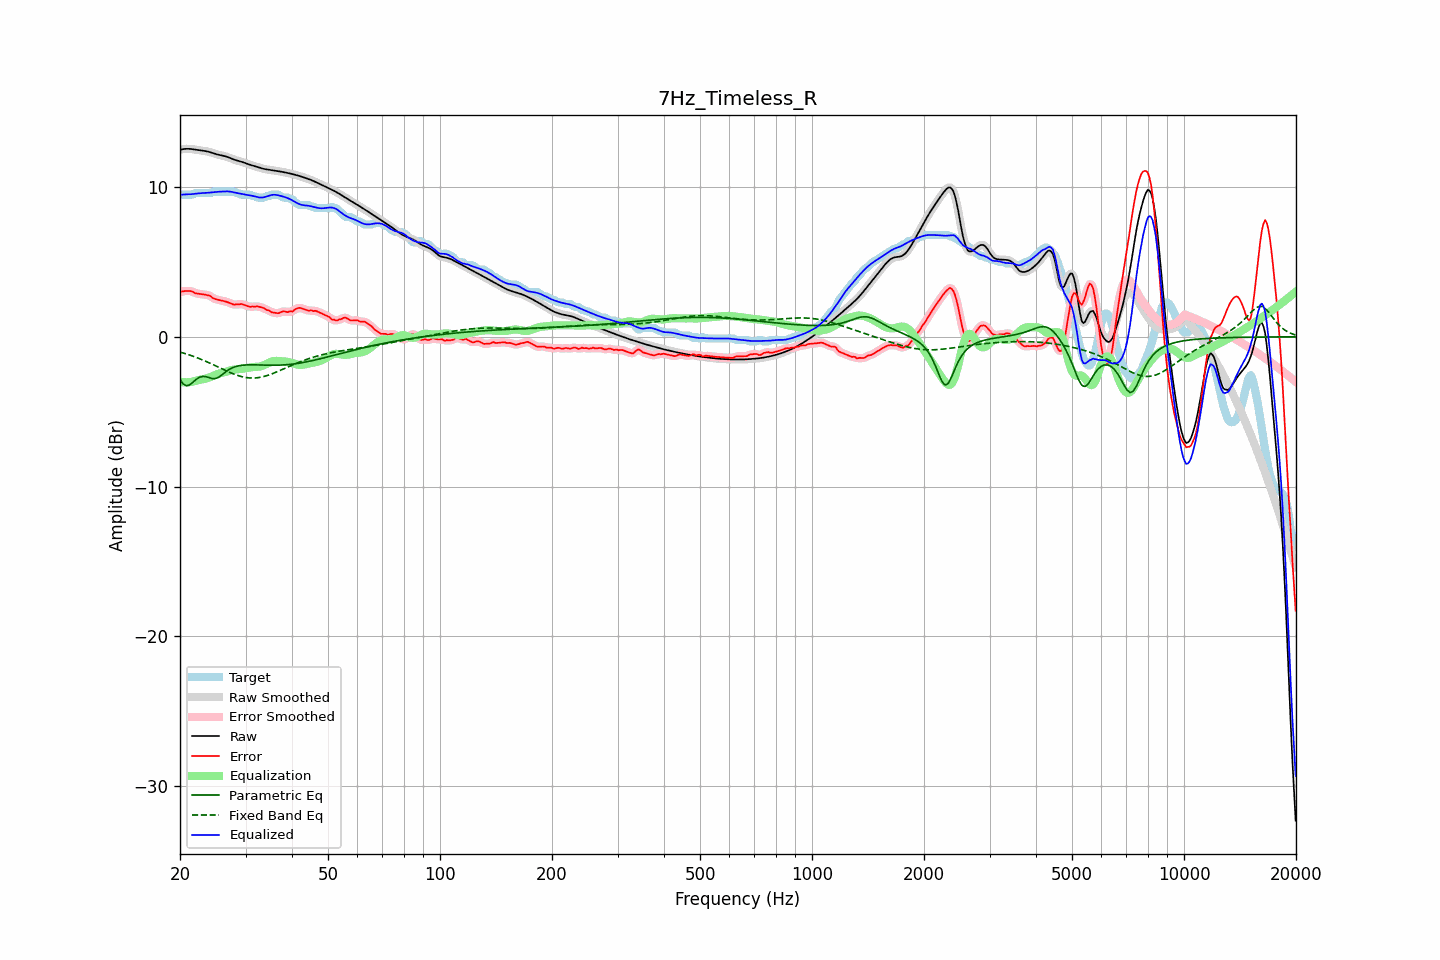

The table this chart was drawn from, first rows:
frequency, raw, error, smoothed, error_smoothed, equalization, parametric_eq, fixed_band_eq, equalized_raw, equalized_smoothed, target
20.00, 12.49, 2.96, 12.49, 2.97, -3.00, -2.86, -1.02, 9.48, 9.48, 9.52
20.20, 12.51, 3.02, 12.51, 3.01, -3.02, -3.00, -1.05, 9.49, 9.49, 9.49
20.40, 12.53, 3.04, 12.53, 3.04, -3.03, -3.15, -1.08, 9.50, 9.50, 9.49
20.61, 12.54, 3.05, 12.54, 3.06, -3.04, -3.21, -1.11, 9.51, 9.51, 9.49
20.81, 12.55, 3.06, 12.55, 3.06, -3.04, -3.27, -1.15, 9.51, 9.51, 9.49
21.02, 12.55, 3.06, 12.55, 3.06, -3.04, -3.24, -1.18, 9.51, 9.51, 9.49
21.23, 12.55, 3.06, 12.55, 3.06, -3.03, -3.21, -1.22, 9.52, 9.52, 9.49
21.44, 12.54, 3.04, 12.54, 3.04, -3.02, -3.13, -1.26, 9.52, 9.52, 9.49
21.66, 12.52, 3.01, 12.52, 2.99, -2.99, -3.04, -1.29, 9.53, 9.53, 9.51
21.87, 12.50, 2.92, 12.50, 2.94, -2.96, -2.94, -1.33, 9.55, 9.55, 9.58
22.09, 12.49, 2.90, 12.49, 2.90, -2.93, -2.85, -1.37, 9.56, 9.56, 9.59
22.31, 12.47, 2.88, 12.47, 2.87, -2.90, -2.78, -1.41, 9.57, 9.57, 9.59
22.54, 12.46, 2.86, 12.46, 2.86, -2.87, -2.71, -1.46, 9.58, 9.58, 9.59
22.76, 12.44, 2.85, 12.44, 2.85, -2.85, -2.68, -1.50, 9.59, 9.59, 9.59
22.99, 12.43, 2.84, 12.43, 2.84, -2.84, -2.65, -1.54, 9.59, 9.59, 9.59
23.22, 12.41, 2.82, 12.41, 2.82, -2.82, -2.65, -1.59, 9.59, 9.59, 9.59
23.45, 12.40, 2.80, 12.39, 2.80, -2.80, -2.66, -1.63, 9.60, 9.60, 9.59
23.69, 12.37, 2.78, 12.37, 2.79, -2.76, -2.69, -1.68, 9.61, 9.61, 9.59
23.92, 12.35, 2.76, 12.35, 2.76, -2.73, -2.72, -1.73, 9.62, 9.62, 9.59
24.16, 12.32, 2.72, 12.32, 2.70, -2.68, -2.76, -1.78, 9.63, 9.63, 9.59
24.40, 12.28, 2.62, 12.28, 2.63, -2.64, -2.79, -1.83, 9.65, 9.64, 9.66
24.65, 12.24, 2.55, 12.24, 2.57, -2.59, -2.79, -1.88, 9.66, 9.66, 9.69
24.89, 12.21, 2.52, 12.21, 2.51, -2.54, -2.79, -1.93, 9.66, 9.67, 9.69
25.14, 12.18, 2.49, 12.18, 2.48, -2.50, -2.75, -1.98, 9.68, 9.68, 9.69
25.39, 12.15, 2.46, 12.15, 2.46, -2.47, -2.70, -2.03, 9.68, 9.68, 9.69
25.65, 12.13, 2.44, 12.13, 2.44, -2.44, -2.63, -2.08, 9.69, 9.69, 9.69
25.91, 12.10, 2.41, 12.11, 2.41, -2.41, -2.55, -2.13, 9.70, 9.70, 9.69
26.16, 12.08, 2.39, 12.08, 2.39, -2.38, -2.46, -2.18, 9.70, 9.70, 9.69
26.43, 12.06, 2.37, 12.06, 2.37, -2.35, -2.37, -2.23, 9.71, 9.71, 9.69
26.69, 12.02, 2.33, 12.02, 2.33, -2.32, -2.30, -2.28, 9.71, 9.71, 9.69
26.96, 11.99, 2.30, 11.99, 2.30, -2.28, -2.22, -2.33, 9.71, 9.71, 9.69
27.23, 11.94, 2.25, 11.94, 2.25, -2.25, -2.16, -2.38, 9.70, 9.70, 9.69
27.50, 11.90, 2.21, 11.90, 2.20, -2.22, -2.10, -2.42, 9.68, 9.68, 9.69
27.77, 11.86, 2.16, 11.86, 2.17, -2.20, -2.05, -2.47, 9.66, 9.66, 9.69
28.05, 11.82, 2.14, 11.82, 2.16, -2.18, -2.01, -2.51, 9.63, 9.63, 9.68
28.33, 11.78, 2.17, 11.78, 2.15, -2.17, -1.98, -2.55, 9.61, 9.61, 9.61
28.62, 11.75, 2.16, 11.75, 2.16, -2.16, -1.95, -2.59, 9.59, 9.59, 9.59
28.90, 11.72, 2.16, 11.72, 2.18, -2.16, -1.93, -2.62, 9.57, 9.57, 9.57
29.19, 11.69, 2.20, 11.69, 2.17, -2.15, -1.91, -2.65, 9.55, 9.55, 9.49
29.48, 11.66, 2.17, 11.66, 2.16, -2.13, -1.90, -2.68, 9.53, 9.53, 9.49
29.78, 11.62, 2.13, 11.62, 2.14, -2.11, -1.89, -2.70, 9.51, 9.51, 9.49
30.08, 11.58, 2.09, 11.58, 2.09, -2.09, -1.88, -2.72, 9.49, 9.49, 9.49
30.38, 11.54, 2.05, 11.54, 2.05, -2.07, -1.87, -2.73, 9.47, 9.47, 9.49
30.68, 11.50, 2.01, 11.50, 2.02, -2.05, -1.87, -2.74, 9.45, 9.45, 9.49
30.99, 11.47, 2.00, 11.47, 2.01, -2.03, -1.87, -2.75, 9.44, 9.44, 9.47
31.30, 11.44, 2.03, 11.44, 2.01, -2.02, -1.87, -2.75, 9.41, 9.41, 9.41
31.61, 11.41, 2.02, 11.41, 2.02, -2.02, -1.87, -2.75, 9.39, 9.39, 9.39
31.93, 11.37, 2.01, 11.37, 2.03, -2.01, -1.87, -2.75, 9.36, 9.36, 9.37
32.24, 11.34, 2.04, 11.34, 2.02, -2.01, -1.88, -2.74, 9.33, 9.33, 9.30
32.57, 11.30, 2.01, 11.30, 2.01, -2.00, -1.88, -2.72, 9.31, 9.31, 9.29
32.89, 11.27, 1.98, 11.27, 1.99, -1.97, -1.88, -2.70, 9.30, 9.30, 9.29
33.22, 11.24, 1.95, 11.24, 1.95, -1.94, -1.89, -2.68, 9.30, 9.30, 9.29
33.55, 11.21, 1.92, 11.21, 1.91, -1.90, -1.89, -2.66, 9.31, 9.31, 9.29
33.89, 11.19, 1.86, 11.19, 1.86, -1.86, -1.89, -2.63, 9.34, 9.34, 9.33
34.23, 11.17, 1.78, 11.17, 1.81, -1.81, -1.90, -2.60, 9.37, 9.37, 9.39
34.57, 11.16, 1.77, 11.16, 1.75, -1.75, -1.90, -2.56, 9.41, 9.41, 9.39
34.92, 11.14, 1.71, 11.14, 1.70, -1.70, -1.90, -2.52, 9.44, 9.44, 9.43
35.27, 11.13, 1.64, 11.13, 1.66, -1.66, -1.90, -2.48, 9.47, 9.47, 9.49
35.62, 11.11, 1.62, 11.11, 1.62, -1.63, -1.90, -2.44, 9.48, 9.48, 9.49
35.97, 11.09, 1.60, 11.10, 1.59, -1.61, -1.90, -2.40, 9.48, 9.48, 9.49
... 635 more rows
